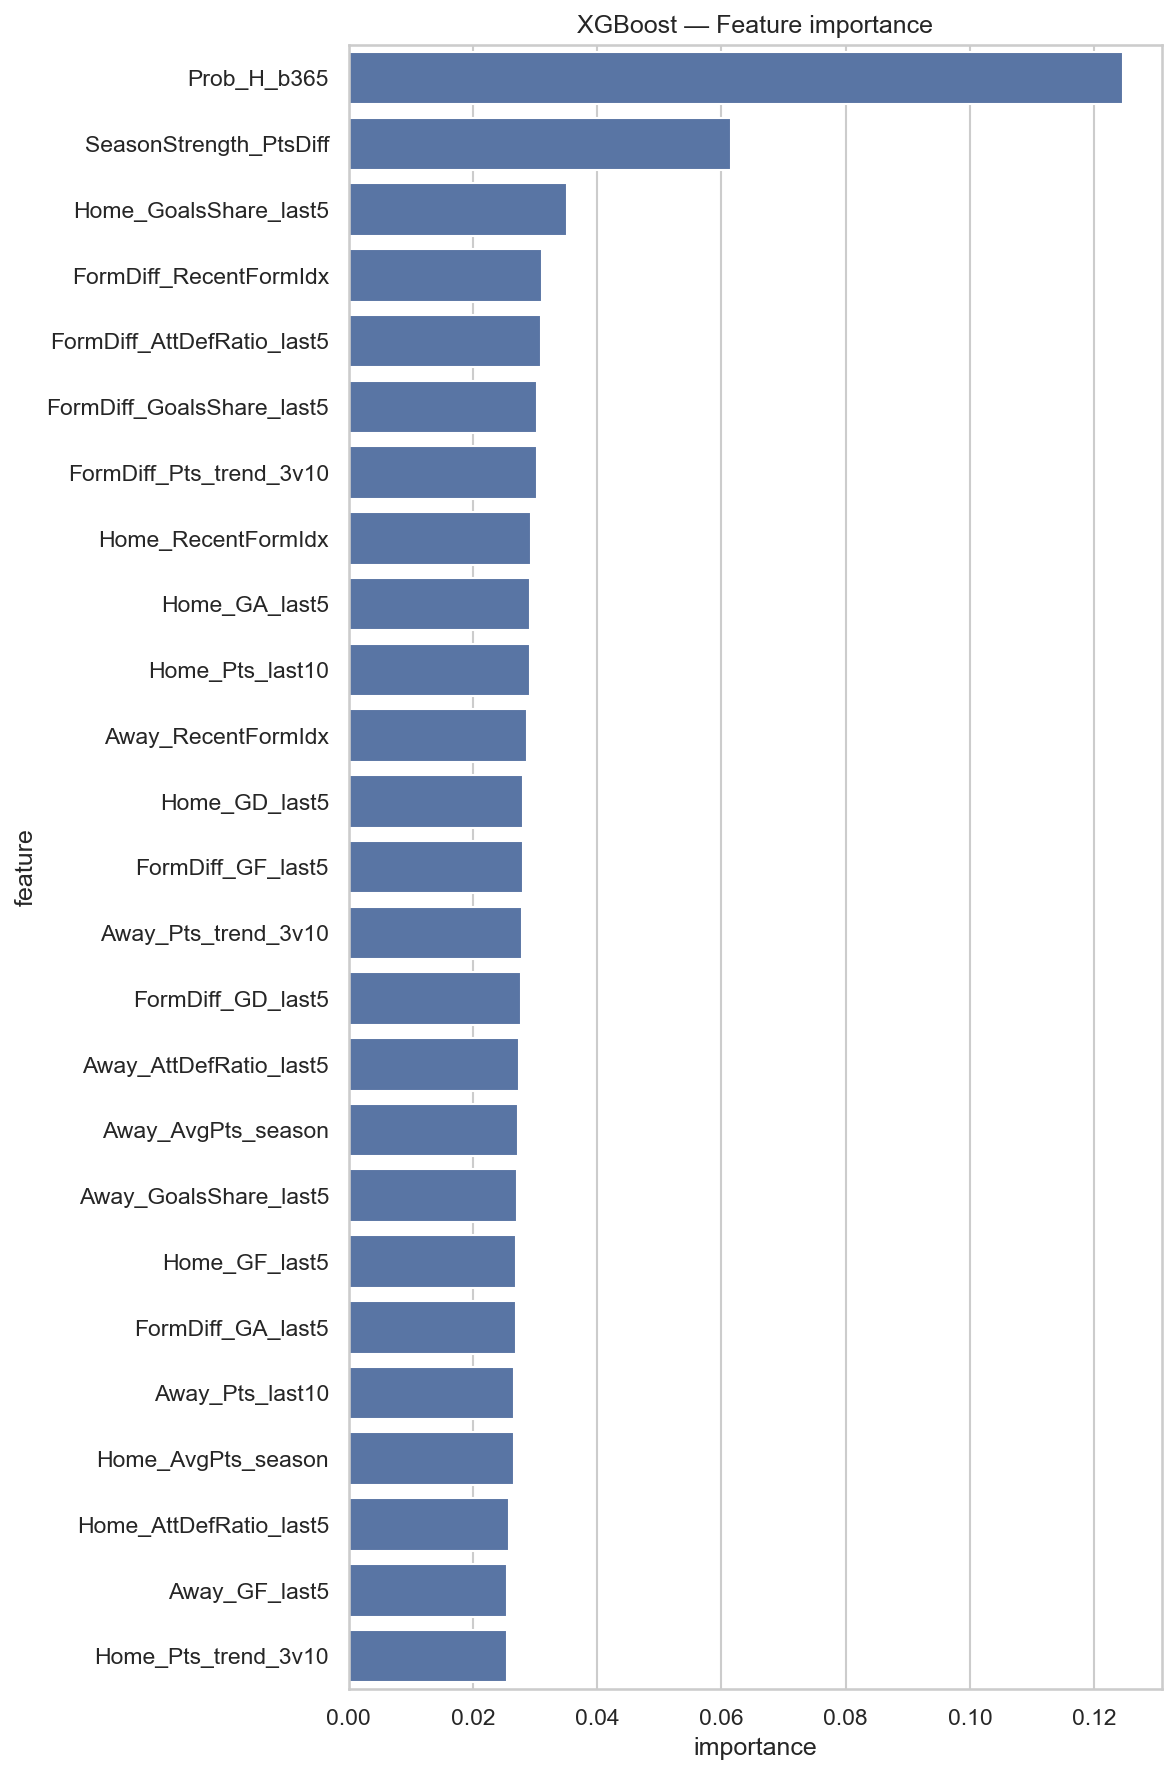

The file beside this chart, header and first rows:
feature, importance, Model, League
Prob_H_b365, 0.1246, XGBoost, serie_a
SeasonStrength_PtsDiff, 0.0615, XGBoost, serie_a
Home_GoalsShare_last5, 0.03507, XGBoost, serie_a
FormDiff_RecentFormIdx, 0.03118, XGBoost, serie_a
FormDiff_AttDefRatio_last5, 0.0309, XGBoost, serie_a
FormDiff_GoalsShare_last5, 0.0303, XGBoost, serie_a
FormDiff_Pts_trend_3v10, 0.03028, XGBoost, serie_a
Home_RecentFormIdx, 0.02927, XGBoost, serie_a
Home_GA_last5, 0.02923, XGBoost, serie_a
Home_Pts_last10, 0.02922, XGBoost, serie_a
Away_RecentFormIdx, 0.02876, XGBoost, serie_a
Home_GD_last5, 0.02809, XGBoost, serie_a
FormDiff_GF_last5, 0.02798, XGBoost, serie_a
Away_Pts_trend_3v10, 0.02787, XGBoost, serie_a
FormDiff_GD_last5, 0.02771, XGBoost, serie_a
Away_AttDefRatio_last5, 0.02745, XGBoost, serie_a
Away_AvgPts_season, 0.02728, XGBoost, serie_a
Away_GoalsShare_last5, 0.02708, XGBoost, serie_a
Home_GF_last5, 0.0269, XGBoost, serie_a
FormDiff_GA_last5, 0.02688, XGBoost, serie_a
Away_Pts_last10, 0.02656, XGBoost, serie_a
Home_AvgPts_season, 0.02654, XGBoost, serie_a
Home_AttDefRatio_last5, 0.02573, XGBoost, serie_a
Away_GF_last5, 0.02547, XGBoost, serie_a
Home_Pts_trend_3v10, 0.0254, XGBoost, serie_a
Away_Pts_last5, 0.02503, XGBoost, serie_a
Weekday, 0.02466, XGBoost, serie_a
FormDiff_Pts_last5, 0.02457, XGBoost, serie_a
Month, 0.02376, XGBoost, serie_a
Home_Pts_last5, 0.02343, XGBoost, serie_a
Away_GD_last5, 0.02284, XGBoost, serie_a
Away_GA_last5, 0.01845, XGBoost, serie_a
